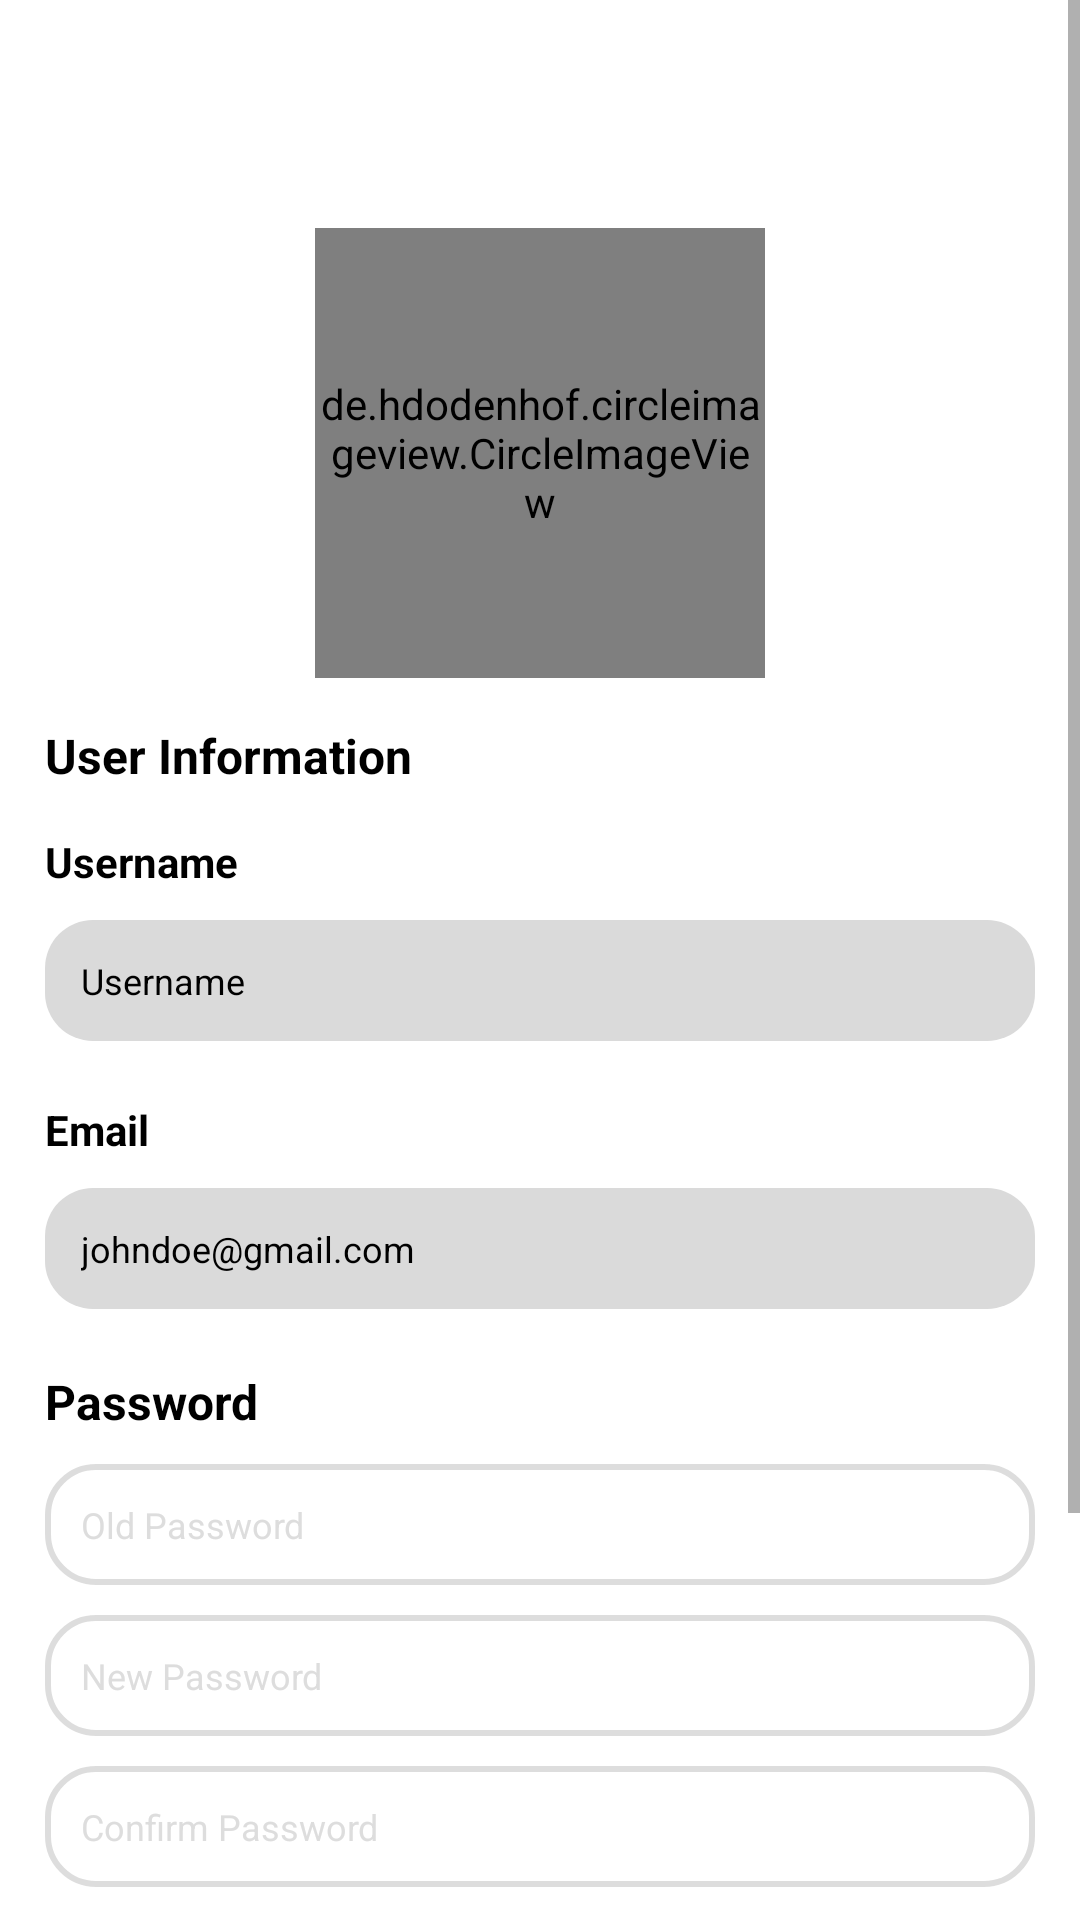

Produce the Android XML layout that renders to this screen, including the resource entries it uses.
<!-- AndroidManifest.xml: application theme Base.Theme.ExpenseTrackerAndroid -->
<!-- res/layout/fragment_profile.xml -->
<?xml version="1.0" encoding="utf-8"?>
<FrameLayout xmlns:android="http://schemas.android.com/apk/res/android"
    xmlns:app="http://schemas.android.com/apk/res-auto"
    xmlns:tools="http://schemas.android.com/tools"
    android:layout_width="match_parent"
    android:layout_height="match_parent"
    tools:context=".ui.prof_and_set.ProfileFragment">

    <ScrollView
        android:layout_width="match_parent"
        android:layout_height="match_parent"
        app:layout_behavior="@string/appbar_scrolling_view_behavior">

        <androidx.constraintlayout.widget.ConstraintLayout
            android:layout_width="match_parent"
            android:layout_height="wrap_content">

            <ImageButton
                android:id="@+id/profilebackbutton"
                android:layout_width="44dp"
                android:layout_height="?attr/actionBarSize"
                android:layout_marginStart="15dp"
                android:clickable="true"
                android:src="@drawable/ic_back_24"
                android:background="@android:color/transparent"
                app:layout_constraintStart_toStartOf="parent"
                app:layout_constraintTop_toTopOf="parent" />

            <TextView
                android:id="@+id/textView2"
                android:layout_width="wrap_content"
                android:layout_height="wrap_content"
                android:text="Profile"
                android:textColor="@color/white"
                android:textSize="12sp"
                android:textStyle="bold"
                app:layout_constraintBottom_toBottomOf="@+id/profilebackbutton"
                app:layout_constraintEnd_toEndOf="parent"
                app:layout_constraintStart_toStartOf="parent"
                app:layout_constraintTop_toTopOf="parent" />

            <LinearLayout
                android:layout_width="match_parent"
                android:layout_height="0dp"
                android:orientation="vertical"
                android:padding="15dp"
                android:background="@color/white"
                app:layout_constraintTop_toBottomOf="@+id/profilebackbutton"
                tools:layout_editor_absoluteX="15dp">


                <de.hdodenhof.circleimageview.CircleImageView
                    android:id="@+id/profileimage"
                    android:layout_width="150dp"
                    android:layout_height="150dp"
                    android:layout_gravity="center"
                    android:layout_marginTop="5dp"
                    android:src="@drawable/budgetbgimg" />

                <TextView
                    android:layout_width="match_parent"
                    android:layout_height="wrap_content"
                    android:layout_marginTop="15dp"
                    android:text="@string/profile_label_userinfo"
                    android:textColor="@color/black"
                    android:textSize="16sp"
                    android:textStyle="bold" />

                <TextView
                    android:layout_width="match_parent"
                    android:layout_height="wrap_content"
                    android:layout_marginTop="15dp"
                    android:text="@string/username"
                    android:textColor="@color/black"
                    android:textSize="14sp"
                    android:textStyle="bold" />

                <EditText
                    android:id="@+id/profileusername"
                    android:layout_width="match_parent"
                    android:layout_height="wrap_content"
                    android:layout_marginTop="10dp"
                    android:background="@drawable/layout_roundcorners"
                    android:backgroundTint="#DADADA"
                    android:hint="@string/usernamehint"
                    android:singleLine="true"
                    android:maxLength="15"
                    android:textColorHint="@color/black"
                    android:padding="12dp"
                    android:textSize="12sp" />

                <TextView
                    android:layout_width="match_parent"
                    android:layout_height="wrap_content"
                    android:layout_marginTop="20dp"
                    android:text="@string/email"
                    android:textColor="@color/black"
                    android:textSize="14sp"
                    android:textStyle="bold" />

                <EditText
                    android:id="@+id/profileemail"
                    android:layout_width="match_parent"
                    android:layout_height="wrap_content"
                    android:layout_marginTop="10dp"
                    android:background="@drawable/layout_roundcorners"
                    android:backgroundTint="#DADADA"
                    android:hint="@string/emailhint"
                    android:textColorHint="@color/black"
                    android:singleLine="true"
                    android:maxLength="100"
                    android:padding="12dp"
                    android:textSize="12sp" />

                <TextView
                    android:layout_width="match_parent"
                    android:layout_height="wrap_content"
                    android:layout_marginTop="20dp"
                    android:text="@string/profile_label_pass"
                    android:textColor="@color/black"
                    android:textSize="16sp"
                    android:textStyle="bold" />

                <EditText
                    android:id="@+id/profileoldpassword"
                    android:layout_width="match_parent"
                    android:inputType="textPassword"
                    android:layout_height="wrap_content"
                    android:layout_marginTop="10dp"
                    android:background="@drawable/layout_roundcornersnotfilled"
                    android:hint="@string/old_passhint"
                    android:textColorHint="@color/grey"
                    android:padding="12dp"
                    android:singleLine="true"
                    android:maxLength="50"
                    android:textSize="12sp"
                    android:alpha="0.90"/>

                <EditText
                    android:id="@+id/profilenewpassword"
                    android:inputType="textPassword"
                    android:layout_width="match_parent"
                    android:layout_height="wrap_content"
                    android:layout_marginTop="10dp"
                    android:background="@drawable/layout_roundcornersnotfilled"
                    android:hint="@string/new_passhint"
                    android:singleLine="true"
                    android:maxLength="50"
                    android:textColorHint="@color/grey"
                    android:padding="12dp"
                    android:textSize="12sp"
                    android:alpha="0.90" />

                <EditText
                    android:id="@+id/profileconfirmpassword"
                    android:inputType="textPassword"
                    android:layout_width="match_parent"
                    android:layout_height="wrap_content"
                    android:layout_marginTop="10dp"
                    android:background="@drawable/layout_roundcornersnotfilled"
                    android:hint="@string/confirm_passhint"
                    android:singleLine="true"
                    android:maxLength="50"
                    android:textColorHint="@color/grey"
                    android:padding="12dp"
                    android:textSize="12sp"
                    android:alpha="0.90" />

                <Button
                    android:id="@+id/profilesubmitbutton"
                    android:layout_width="wrap_content"
                    android:layout_height="wrap_content"
                    android:layout_gravity="center"
                    android:layout_marginTop="30dp"
                    android:layout_marginBottom="90dp"
                    android:paddingStart="40dp"
                    android:paddingTop="10dp"
                    android:paddingEnd="50dp"
                    android:paddingBottom="10dp"
                    android:text="@string/FragExpBtnTextSubmit"
                    android:textSize="12dp" />

            </LinearLayout>

        </androidx.constraintlayout.widget.ConstraintLayout>

    </ScrollView>
</FrameLayout>
<!-- resources referenced by this layout -->
<resources>
  <color name="black">#FF000000</color>
  <color name="grey">#DADADA</color>
  <color name="white">#FFFFFFFF</color>
  <!-- drawable budgetbgimg: jpg bitmap (drawable, 232270 bytes) -->
  <!-- drawable ic_back_24 (drawable) -->
  <vector xmlns:android="http://schemas.android.com/apk/res/android" android:autoMirrored="true" android:height="44dp" android:tint="#FFFFFF" android:viewportHeight="24" android:viewportWidth="24" android:width="44dp">
  
      <path android:fillColor="@android:color/white" android:pathData="M21,11H6.83l3.58,-3.59L9,6l-6,6 6,6 1.41,-1.41L6.83,13H21z"/>
  
  </vector>
  <!-- drawable layout_roundcorners (drawable) -->
  <?xml version="1.0" encoding="utf-8"?>
  <shape xmlns:android="http://schemas.android.com/apk/res/android"
      android:shape="rectangle">
  
      <corners
          android:radius="16dp" />
  
      <solid
          android:color="#FFFFFF" />
  
  </shape>
  <!-- drawable layout_roundcornersnotfilled (drawable) -->
  <?xml version="1.0" encoding="utf-8"?>
  <shape xmlns:android="http://schemas.android.com/apk/res/android"
      android:shape="rectangle">
  
      <stroke android:color="#DADADA"
          android:width="2dp"/>
  
      <corners
          android:radius="16dp" />
  
      <solid
          android:color="@android:color/transparent" />
  
  </shape>
  <string name="FragExpBtnTextSubmit">Submit</string>
  <string name="confirm_passhint">Confirm Password</string>
  <string name="email">Email</string>
  <string name="emailhint">johndoe@gmail.com</string>
  <string name="new_passhint">New Password</string>
  <string name="old_passhint">Old Password</string>
  <string name="profile_label_pass">Password</string>
  <string name="profile_label_userinfo">User Information</string>
  <string name="username">Username</string>
  <string name="usernamehint">Username</string>
  <style name="Base.Theme.ExpenseTrackerAndroid" parent="Theme.MaterialComponents.DayNight.NoActionBar">
  
          <item name="colorPrimary">@color/buttoncolor</item>
          <item name="colorPrimaryVariant">@color/buttoncolor</item>
          <item name="colorOnPrimary">@color/white</item>
  
          <item name="colorSecondary">@color/buttoncolor</item>
          <item name="colorSecondaryVariant">@color/buttoncolor</item>
          <item name="colorOnSecondary">@color/white</item>
  
          <item name="android:statusBarColor">?attr/colorPrimaryVariant</item>
  
      </style>
  <color name="buttoncolor">#6929C4</color>
</resources>
